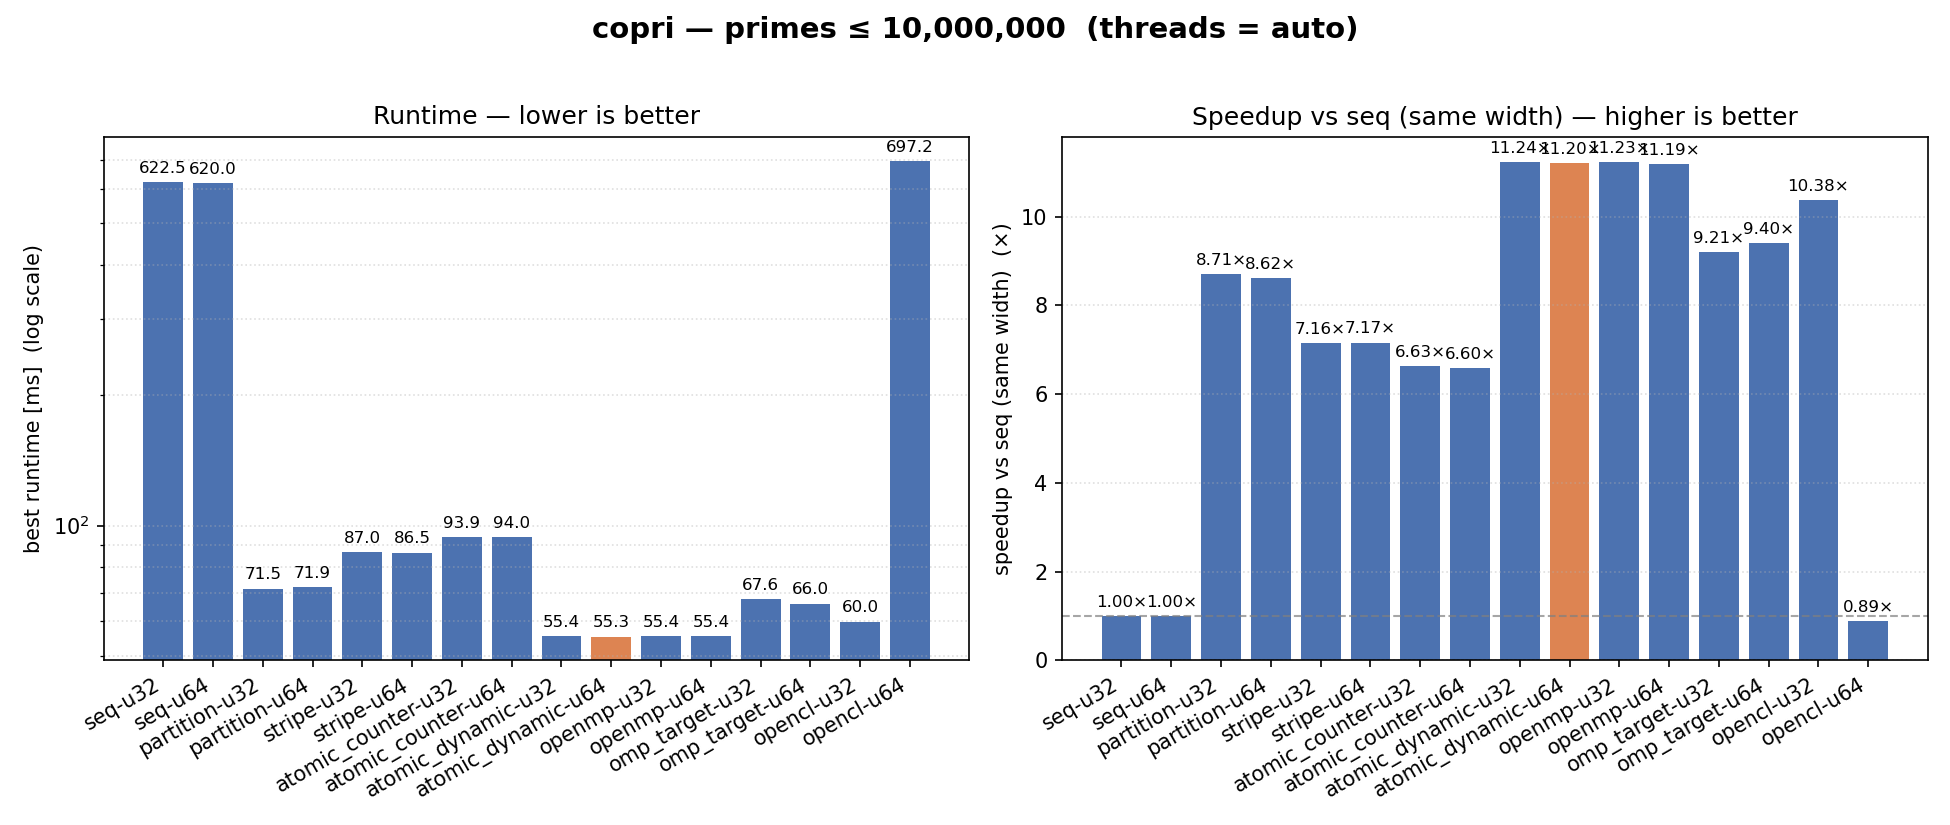

The file beside this chart, header and first rows:
version, N, threads, width, repeats, count, best_ms, median_ms, speedup_vs_seq
seq-u32, 10000000, auto, 32, 3, 664579, 622.5, 622.8, 1.0
seq-u64, 10000000, auto, 64, 3, 664579, 620, 623.1, 1.0
partition-u32, 10000000, auto, 32, 3, 664579, 71.49, 72.1, 8.71
partition-u64, 10000000, auto, 64, 3, 664579, 71.92, 72.75, 8.62
stripe-u32, 10000000, auto, 32, 3, 664579, 86.97, 87.03, 7.16
stripe-u64, 10000000, auto, 64, 3, 664579, 86.53, 86.91, 7.17
atomic_counter-u32, 10000000, auto, 32, 3, 664579, 93.91, 94.08, 6.63
atomic_counter-u64, 10000000, auto, 64, 3, 664579, 94, 94.28, 6.6
atomic_dynamic-u32, 10000000, auto, 32, 3, 664579, 55.4, 55.57, 11.24
atomic_dynamic-u64, 10000000, auto, 64, 3, 664579, 55.35, 55.37, 11.2
openmp-u32, 10000000, auto, 32, 3, 664579, 55.42, 55.44, 11.23
openmp-u64, 10000000, auto, 64, 3, 664579, 55.42, 55.89, 11.19
omp_target-u32, 10000000, auto, 32, 3, 664579, 67.62, 70.91, 9.21
omp_target-u64, 10000000, auto, 64, 3, 664579, 65.96, 66.78, 9.4
opencl-u32, 10000000, auto, 32, 3, 664579, 59.98, 61.61, 10.38
opencl-u64, 10000000, auto, 64, 3, 664579, 697.2, 704.1, 0.89
